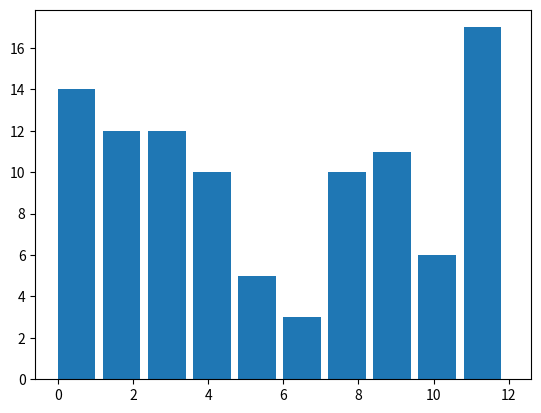

Here is the Python script that generated this plot:
import matplotlib.pyplot as plt
from random import randint as ran

y = [ran(0, 12) for _ in range(100)]
print(y)

plt.hist(y, width = 1)

plt.show()
